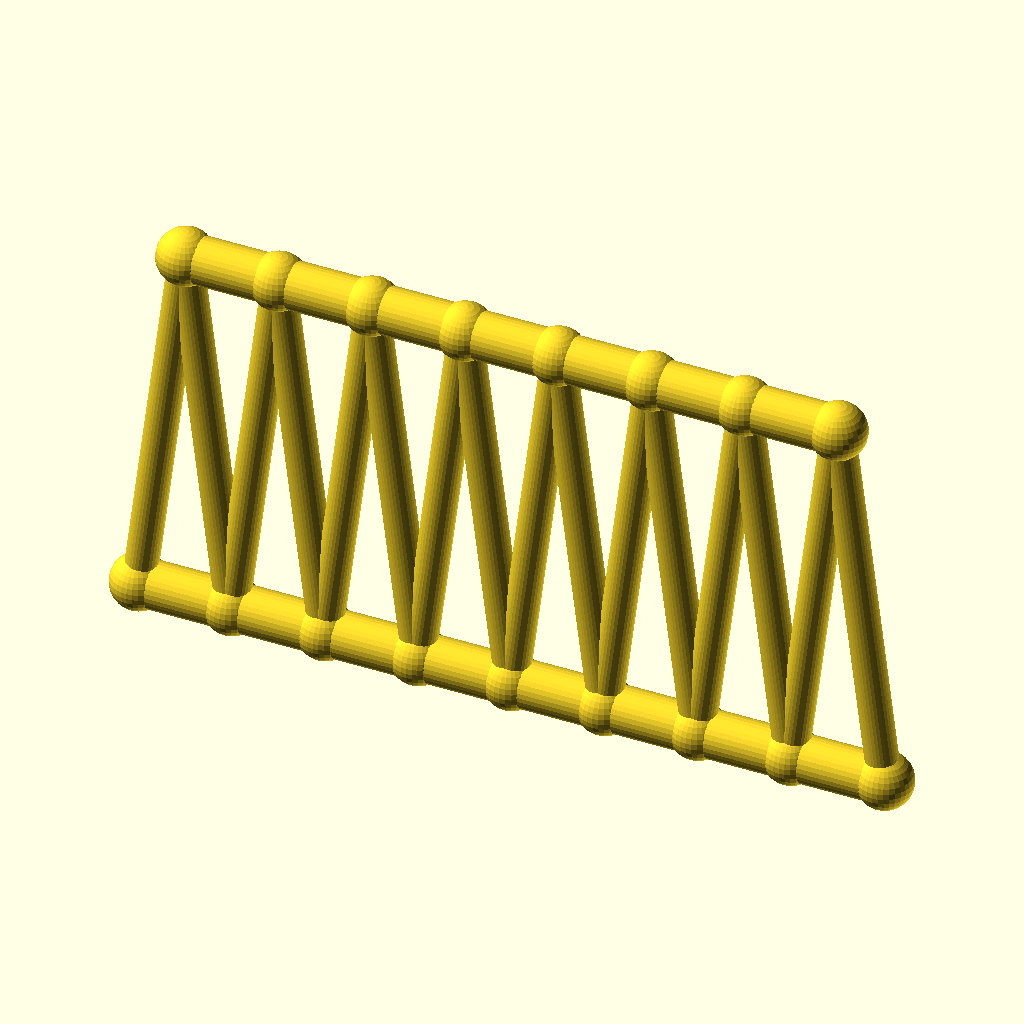
Cell 1: the model at its default parameters.
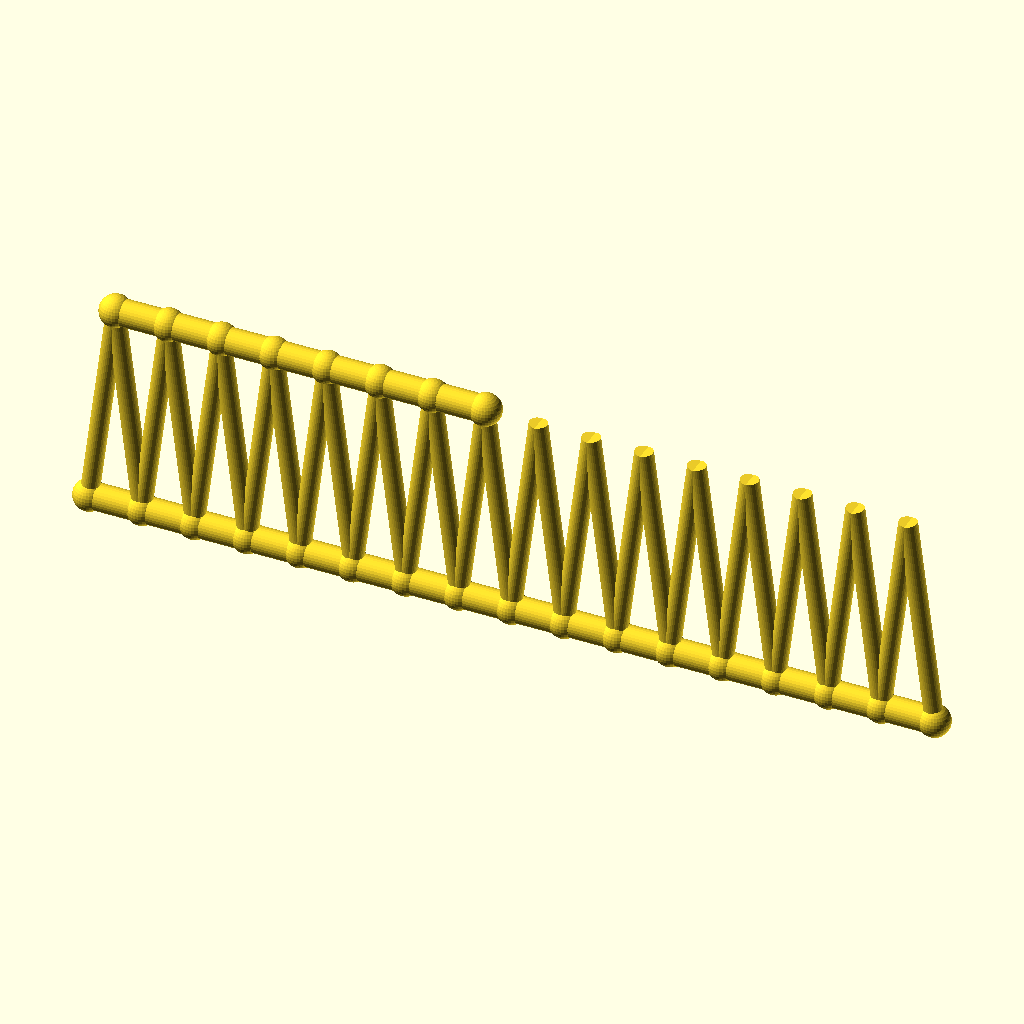
Cell 2 — panels set to 16, the other parameters unchanged.
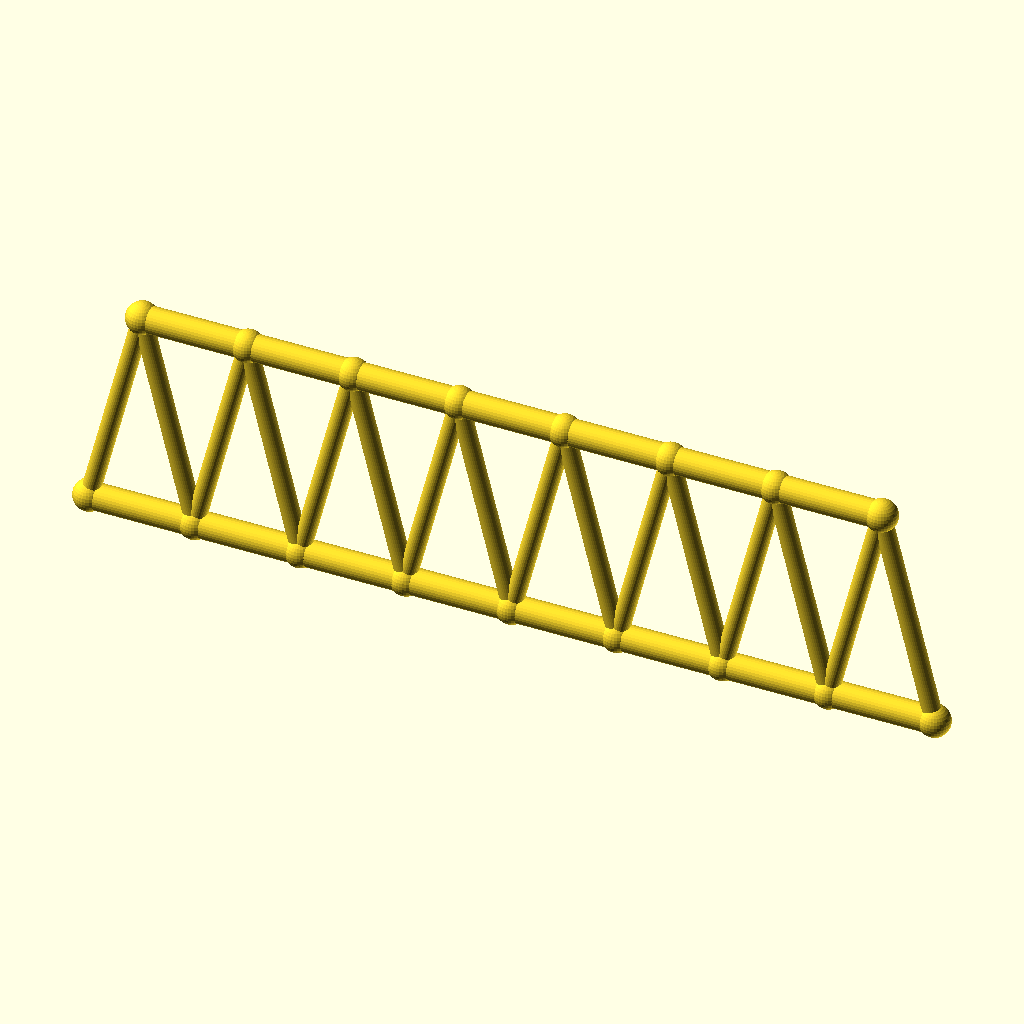
Cell 3: panel_p = 40 (everything else at default).
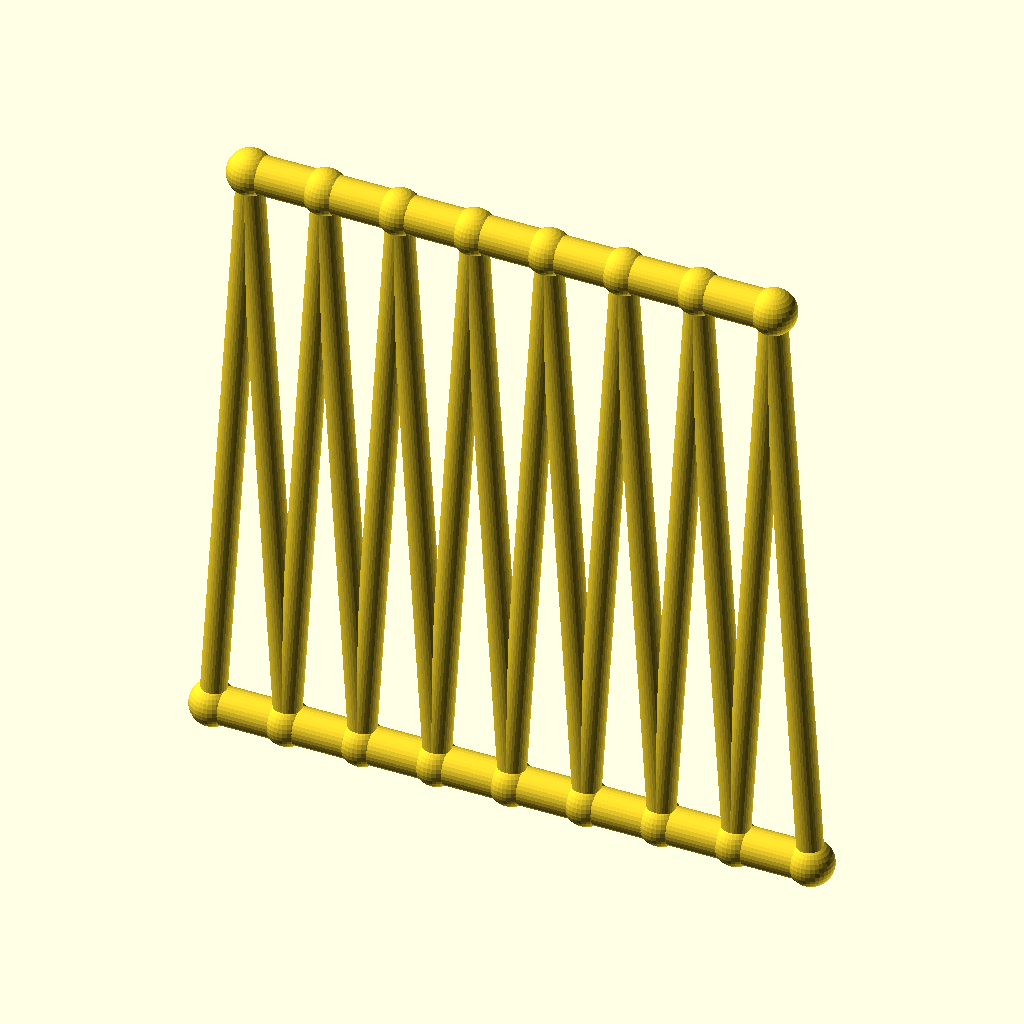
Cell 4: frame_h = 160 (everything else at default).
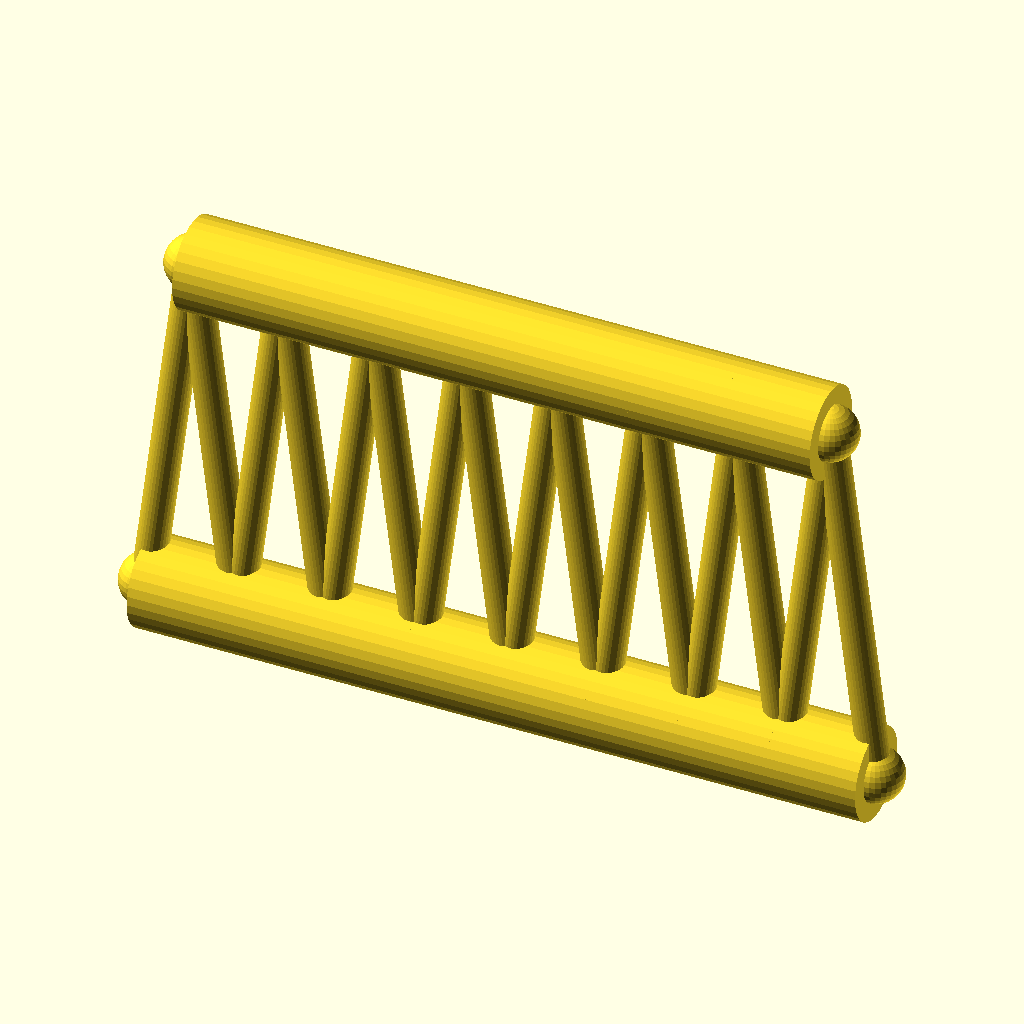
Cell 5: the same model with chord_r = 10.
The same orthographic view direction (rotation 55°, 0°, 25°; colour scheme Cornfield) for every cell, with the view re-fitted per cell, so scale and position can differ between cells.
OpenSCAD source file optional_data/data/gen2/trusses/part_0065.scad:
$fn = 32;

// ----------------------------------------------------------------------
// Warren truss: span 160 mm, height 80 mm, 8 equal panels
// ----------------------------------------------------------------------

// --- parameters (mm) ---
panels = 8;               // number of equal panels
panel_p = 20;             // panel length, X
span = 160;               // span between the end joints
frame_h = 80;             // truss height, Z
chord_r = 5;              // chord member radius
diag_r = 3.4;             // diagonal member radius
joint_r = 6;              // joint ball radius

module member(a, b, r) {
  /* rod: cylinder from joint a to joint b */
  d = b - a;
  length = norm(d);
  translate(a) rotate([0, acos(d[2] / length), atan2(d[1], d[0])])
    cylinder(h = length, r = r);
}

module joint(p, r) {
  /* ball at the joint centre */
  translate(p) sphere(r = r);
}

bottom = [for (i = [0 : panels]) [i * panel_p, 0, 0]];
top = [for (i = [0 : panels - 1]) [i * panel_p + panel_p / 2, 0, frame_h]];

for (i = [0 : panels - 1]) member(bottom[i], bottom[i + 1], chord_r);
for (i = [0 : 6]) member(top[i], top[i + 1], chord_r);

/* zig-zag diagonals up to the mid-panel joints */
for (i = [0 : panels - 1]) {
  member(bottom[i], top[i], diag_r);
  member(bottom[i + 1], top[i], diag_r);
}

/* joint balls */
for (i = [0 : panels]) joint(bottom[i], joint_r);
for (i = [0 : 7]) joint(top[i], joint_r);
Parameter table extracted from the source (name, type, default, range or options):
panels: number, default 8
panel_p: number, default 20
span: number, default 160
frame_h: number, default 80
chord_r: number, default 5
diag_r: number, default 3.4
joint_r: number, default 6
